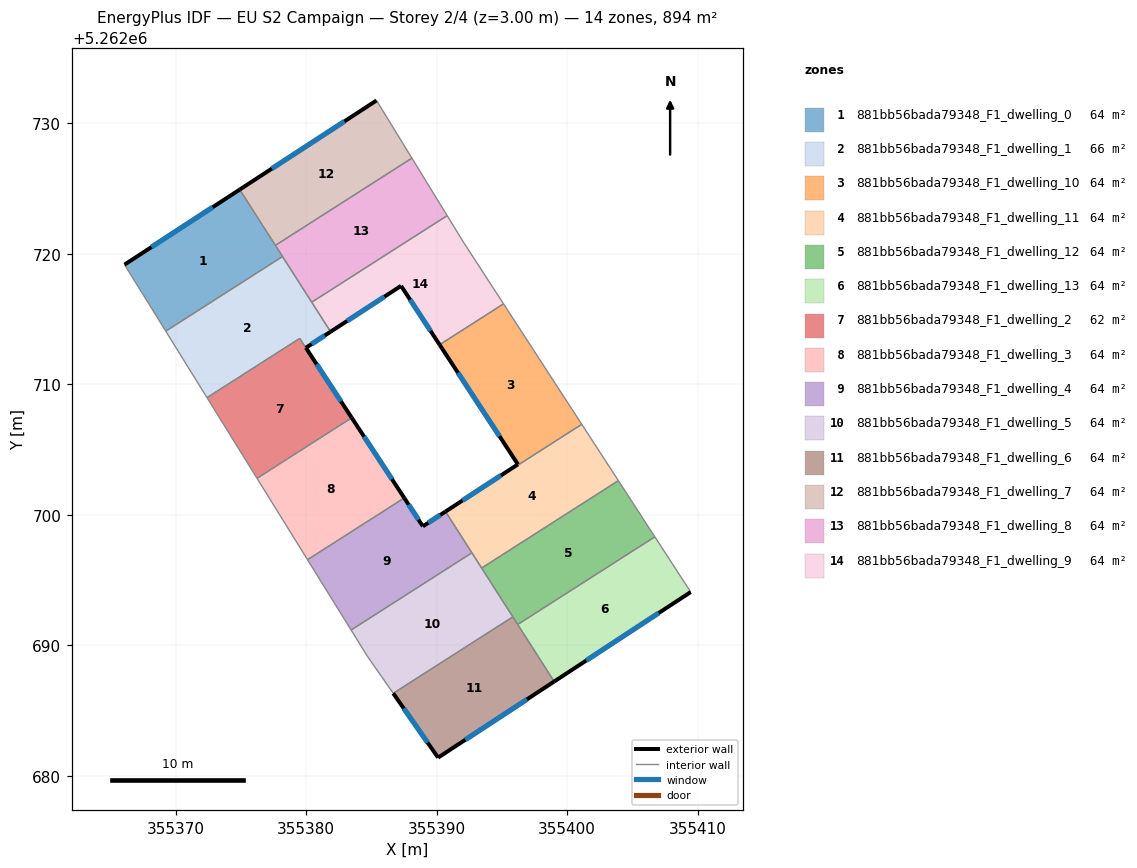
=== STOREY PLAN SPEC (per zone: floor XY polygon, exterior-wall plan segments, windows/doors) ===
zone 1: 881bb56bada79348_F1_dwelling_0  (63.9 m²)
  floor: (355374.92, 5262724.93) (355378.20, 5262719.80) (355369.25, 5262714.08) (355366.09, 5262719.18)
  exterior wall: (355374.92, 5262724.93) – (355366.09, 5262719.18)  [10.5 m]
    window: (355372.85, 5262723.58) – (355368.16, 5262720.53)  [8.9 m²]
  interior walls: 4
zone 2: 881bb56bada79348_F1_dwelling_1  (65.8 m²)
  floor: (355378.20, 5262719.80) (355381.88, 5262714.04) (355379.99, 5262712.81) (355379.52, 5262713.53) (355372.41, 5262708.99) (355369.25, 5262714.08)
  exterior wall: (355379.99, 5262712.81) – (355381.88, 5262714.04)  [2.3 m]
    window: (355380.43, 5262713.10) – (355381.43, 5262713.75)  [1.9 m²]
  interior walls: 6
zone 3: 881bb56bada79348_F1_dwelling_10  (63.8 m²)
  floor: (355395.13, 5262716.17) (355401.12, 5262706.94) (355396.26, 5262703.83) (355396.23, 5262703.88) (355390.23, 5262713.04)
  exterior wall: (355390.23, 5262713.04) – (355396.23, 5262703.88)  [10.9 m]
    window: (355391.64, 5262710.89) – (355394.82, 5262706.03)  [9.2 m²]
  interior walls: 4
zone 4: 881bb56bada79348_F1_dwelling_11  (64.0 m²)
  floor: (355401.12, 5262706.94) (355403.93, 5262702.63) (355393.45, 5262695.93) (355390.68, 5262700.26) (355396.23, 5262703.88) (355396.26, 5262703.83)
  exterior wall: (355396.23, 5262703.88) – (355390.68, 5262700.26)  [6.6 m]
    window: (355394.93, 5262703.03) – (355391.99, 5262701.11)  [5.6 m²]
  interior walls: 6
zone 5: 881bb56bada79348_F1_dwelling_12  (63.9 m²)
  floor: (355403.93, 5262702.63) (355406.72, 5262698.33) (355396.22, 5262691.61) (355393.45, 5262695.93)
  interior walls: 5
zone 6: 881bb56bada79348_F1_dwelling_13  (63.9 m²)
  floor: (355406.72, 5262698.33) (355409.47, 5262694.10) (355399.01, 5262687.24) (355396.22, 5262691.61)
  exterior wall: (355399.01, 5262687.24) – (355409.47, 5262694.10)  [12.5 m]
    window: (355401.47, 5262688.85) – (355407.01, 5262692.49)  [10.6 m²]
  interior walls: 3
zone 7: 881bb56bada79348_F1_dwelling_2  (61.9 m²)
  floor: (355379.52, 5262713.53) (355383.50, 5262707.45) (355376.24, 5262702.81) (355372.41, 5262708.99)
  exterior wall: (355383.50, 5262707.45) – (355379.99, 5262712.81)  [6.4 m]
    window: (355382.67, 5262708.70) – (355380.81, 5262711.55)  [5.4 m²]
  interior walls: 4
zone 8: 881bb56bada79348_F1_dwelling_3  (63.9 m²)
  floor: (355383.50, 5262707.45) (355387.52, 5262701.30) (355380.11, 5262696.57) (355376.24, 5262702.81)
  exterior wall: (355387.52, 5262701.30) – (355383.50, 5262707.45)  [7.3 m]
    window: (355386.58, 5262702.75) – (355384.44, 5262706.00)  [6.2 m²]
  interior walls: 3
zone 9: 881bb56bada79348_F1_dwelling_4  (63.9 m²)
  floor: (355390.68, 5262700.26) (355392.71, 5262697.10) (355383.45, 5262691.18) (355380.11, 5262696.57) (355387.52, 5262701.30) (355388.95, 5262699.13)
  exterior wall: (355390.68, 5262700.26) – (355388.95, 5262699.13)  [2.1 m]
    window: (355390.28, 5262700.00) – (355389.36, 5262699.39)  [1.7 m²]
  exterior wall: (355388.95, 5262699.13) – (355387.52, 5262701.30)  [2.6 m]
    window: (355388.61, 5262699.64) – (355387.86, 5262700.79)  [2.2 m²]
  interior walls: 4
zone 10: 881bb56bada79348_F1_dwelling_5  (63.9 m²)
  floor: (355392.71, 5262697.10) (355395.84, 5262692.19) (355386.68, 5262686.33) (355384.69, 5262689.18) (355383.45, 5262691.18)
  interior walls: 6
zone 11: 881bb56bada79348_F1_dwelling_6  (63.9 m²)
  floor: (355395.84, 5262692.19) (355399.01, 5262687.24) (355390.11, 5262681.41) (355386.68, 5262686.33)
  exterior wall: (355390.11, 5262681.41) – (355399.01, 5262687.24)  [10.6 m]
    window: (355392.20, 5262682.78) – (355396.92, 5262685.87)  [9.0 m²]
  exterior wall: (355386.68, 5262686.33) – (355390.11, 5262681.41)  [6.0 m]
    window: (355387.49, 5262685.18) – (355389.31, 5262682.57)  [5.1 m²]
  interior walls: 3
zone 12: 881bb56bada79348_F1_dwelling_7  (63.9 m²)
  floor: (355385.40, 5262731.75) (355388.11, 5262727.34) (355377.65, 5262720.65) (355374.92, 5262724.93)
  exterior wall: (355385.40, 5262731.75) – (355374.92, 5262724.93)  [12.5 m]
    window: (355382.94, 5262730.15) – (355377.38, 5262726.53)  [10.6 m²]
  interior walls: 3
zone 13: 881bb56bada79348_F1_dwelling_8  (63.9 m²)
  floor: (355388.11, 5262727.34) (355390.81, 5262722.93) (355380.43, 5262716.30) (355377.65, 5262720.65)
  interior walls: 5
zone 14: 881bb56bada79348_F1_dwelling_9  (63.9 m²)
  floor: (355392.05, 5262720.90) (355395.13, 5262716.17) (355390.23, 5262713.04) (355387.28, 5262717.55) (355381.88, 5262714.04) (355380.43, 5262716.30) (355390.81, 5262722.93)
  exterior wall: (355387.28, 5262717.55) – (355390.23, 5262713.04)  [5.4 m]
    window: (355387.97, 5262716.49) – (355389.54, 5262714.10)  [4.5 m²]
  exterior wall: (355381.88, 5262714.04) – (355387.28, 5262717.55)  [6.4 m]
    window: (355383.15, 5262714.86) – (355386.01, 5262716.73)  [5.4 m²]
  interior walls: 5

=== DERIVED (storey summary) ===
Building: EU S2 Campaign
Storey: 2 of 4  (floor level z = 3.00 m)
Storey gross floor area: 894.4 m²
Zones on this storey: 14
  - 881bb56bada79348_F1_dwelling_0: floor 63.9 m²; exterior wall 10.5 m (31.6 m²); 1 window(s) 8.9 m²; WWR 28.1%
  - 881bb56bada79348_F1_dwelling_1: floor 65.8 m²; exterior wall 2.3 m (6.8 m²); 1 window(s) 1.9 m²; WWR 28.1%
  - 881bb56bada79348_F1_dwelling_10: floor 63.8 m²; exterior wall 10.9 m (32.8 m²); 1 window(s) 9.2 m²; WWR 28.1%
  - 881bb56bada79348_F1_dwelling_11: floor 64.0 m²; exterior wall 6.6 m (19.9 m²); 1 window(s) 5.6 m²; WWR 28.1%
  - 881bb56bada79348_F1_dwelling_12: floor 63.9 m²
  - 881bb56bada79348_F1_dwelling_13: floor 63.9 m²; exterior wall 12.5 m (37.5 m²); 1 window(s) 10.6 m²; WWR 28.1%
  - 881bb56bada79348_F1_dwelling_2: floor 61.9 m²; exterior wall 6.4 m (19.2 m²); 1 window(s) 5.4 m²; WWR 28.1%
  - 881bb56bada79348_F1_dwelling_3: floor 63.9 m²; exterior wall 7.3 m (22.0 m²); 1 window(s) 6.2 m²; WWR 28.1%
  - 881bb56bada79348_F1_dwelling_4: floor 63.9 m²; exterior wall 4.7 m (14.0 m²); 2 window(s) 3.9 m²; WWR 28.1%
  - 881bb56bada79348_F1_dwelling_5: floor 63.9 m²
  - 881bb56bada79348_F1_dwelling_6: floor 63.9 m²; exterior wall 16.6 m (49.9 m²); 2 window(s) 14.0 m²; WWR 28.1%
  - 881bb56bada79348_F1_dwelling_7: floor 63.9 m²; exterior wall 12.5 m (37.5 m²); 1 window(s) 10.6 m²; WWR 28.1%
  - 881bb56bada79348_F1_dwelling_8: floor 63.9 m²
  - 881bb56bada79348_F1_dwelling_9: floor 63.9 m²; exterior wall 11.8 m (35.5 m²); 2 window(s) 10.0 m²; WWR 28.1%
Zone adjacency (shared interzone walls):
  - 881bb56bada79348_F1_dwelling_0 ↔ 881bb56bada79348_F1_dwelling_1
  - 881bb56bada79348_F1_dwelling_0 ↔ 881bb56bada79348_F1_dwelling_7
  - 881bb56bada79348_F1_dwelling_0 ↔ 881bb56bada79348_F1_dwelling_8
  - 881bb56bada79348_F1_dwelling_1 ↔ 881bb56bada79348_F1_dwelling_2
  - 881bb56bada79348_F1_dwelling_1 ↔ 881bb56bada79348_F1_dwelling_8
  - 881bb56bada79348_F1_dwelling_1 ↔ 881bb56bada79348_F1_dwelling_9
  - 881bb56bada79348_F1_dwelling_10 ↔ 881bb56bada79348_F1_dwelling_11
  - 881bb56bada79348_F1_dwelling_10 ↔ 881bb56bada79348_F1_dwelling_9
  - 881bb56bada79348_F1_dwelling_11 ↔ 881bb56bada79348_F1_dwelling_12
  - 881bb56bada79348_F1_dwelling_11 ↔ 881bb56bada79348_F1_dwelling_4
  - 881bb56bada79348_F1_dwelling_11 ↔ 881bb56bada79348_F1_dwelling_5
  - 881bb56bada79348_F1_dwelling_12 ↔ 881bb56bada79348_F1_dwelling_13
  - 881bb56bada79348_F1_dwelling_12 ↔ 881bb56bada79348_F1_dwelling_5
  - 881bb56bada79348_F1_dwelling_12 ↔ 881bb56bada79348_F1_dwelling_6
  - 881bb56bada79348_F1_dwelling_13 ↔ 881bb56bada79348_F1_dwelling_6
  - 881bb56bada79348_F1_dwelling_2 ↔ 881bb56bada79348_F1_dwelling_3
  - 881bb56bada79348_F1_dwelling_3 ↔ 881bb56bada79348_F1_dwelling_4
  - 881bb56bada79348_F1_dwelling_4 ↔ 881bb56bada79348_F1_dwelling_5
  - 881bb56bada79348_F1_dwelling_5 ↔ 881bb56bada79348_F1_dwelling_6
  - 881bb56bada79348_F1_dwelling_7 ↔ 881bb56bada79348_F1_dwelling_8
  - 881bb56bada79348_F1_dwelling_8 ↔ 881bb56bada79348_F1_dwelling_9